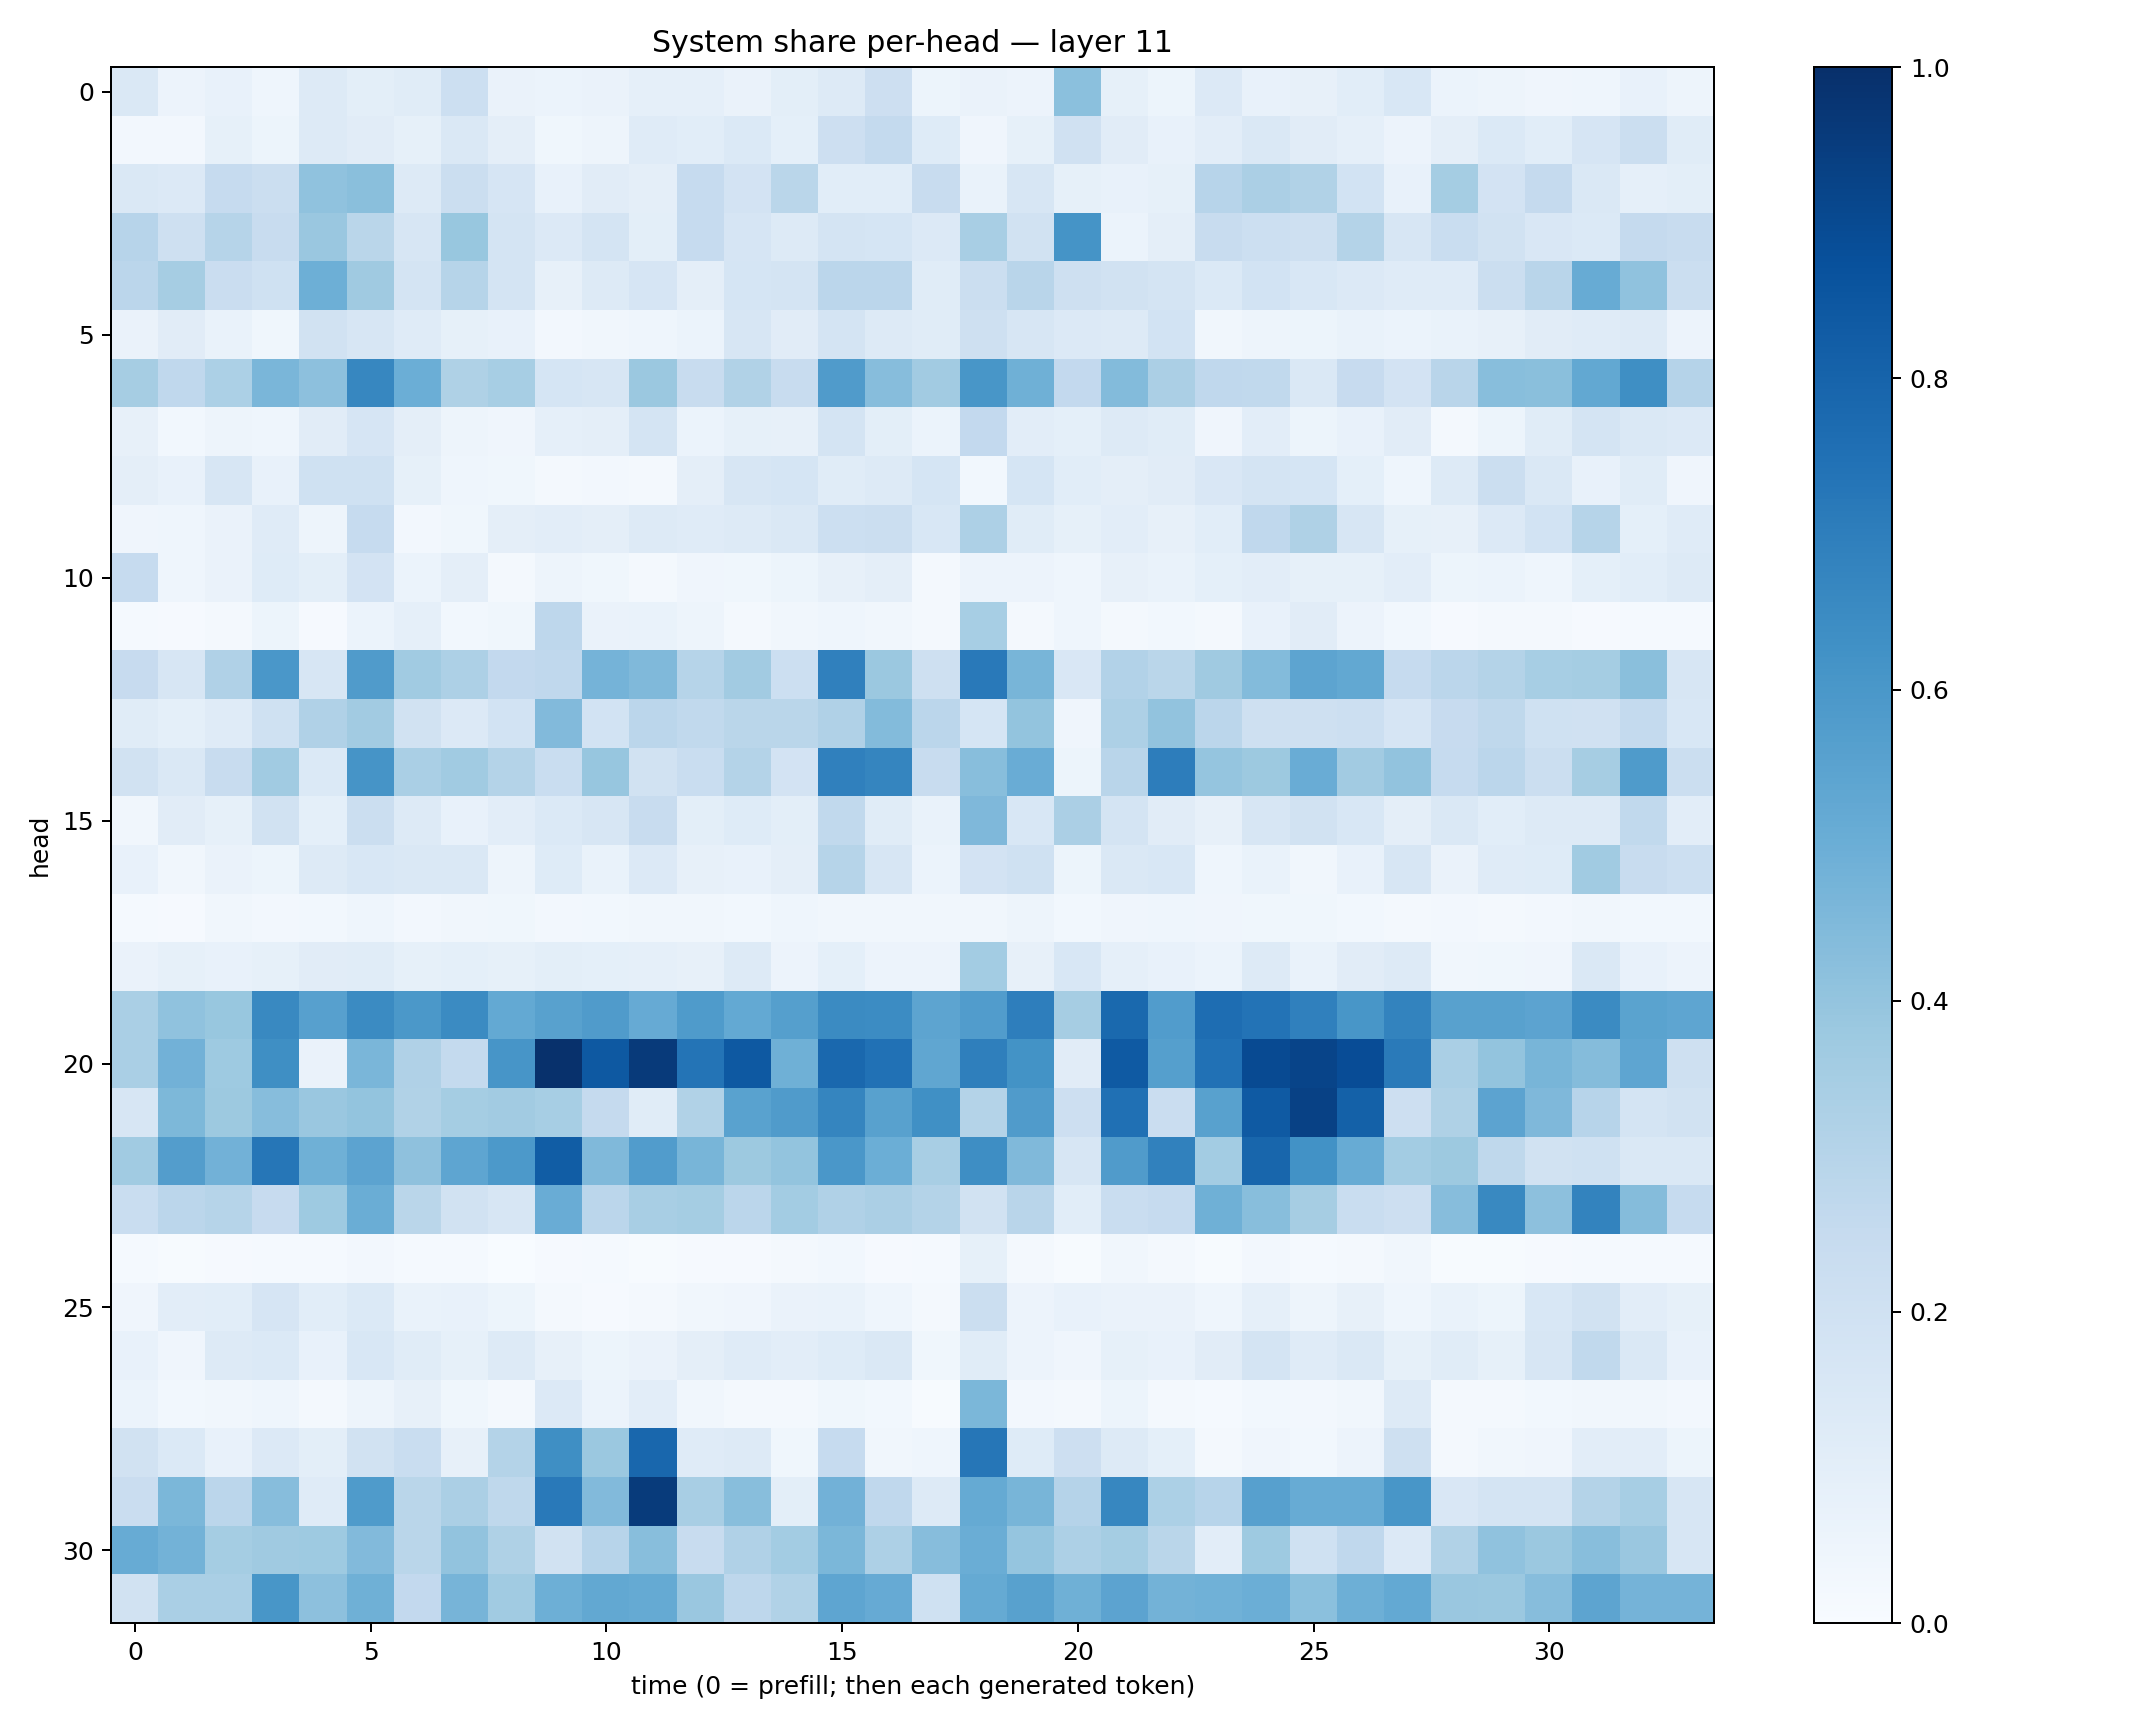

Values plotted in this chart, from the file beside it:
0.14239676, 0.05640073, 0.07569823, 0.04618295, 0.12629865, 0.09841303, 0.114447825, 0.21711531, 0.065743566, 0.05988697, 0.06347076, 0.087153696, 0.08609753, 0.06373765, 0.099581465, 0.12680374, 0.2112357, 0.05203552, 0.062894516, 0.058248136, 0.42137507, 0.082434274, 0.05156783, 0.13302161
0.02607, 0.02621, 0.08374, 0.05187, 0.1279, 0.1109, 0.0825, 0.1417, 0.09455, 0.03703, 0.0499, 0.1186, 0.1092, 0.1374, 0.09254, 0.211, 0.255, 0.1232, 0.04265, 0.08429, 0.1981, 0.1117, 0.07239, 0.1025
0.1432, 0.1356, 0.2499, 0.2228, 0.4096, 0.4239, 0.129, 0.2239, 0.1643, 0.07248, 0.1116, 0.09505, 0.247, 0.1808, 0.2865, 0.1056, 0.1061, 0.2365, 0.06754, 0.1567, 0.08302, 0.07127, 0.0849, 0.2936
0.2965, 0.2069, 0.2997, 0.2347, 0.3855, 0.2857, 0.1572, 0.3893, 0.1727, 0.1345, 0.1776, 0.09884, 0.2468, 0.1676, 0.1293, 0.1759, 0.1681, 0.1354, 0.3409, 0.1885, 0.6141, 0.06204, 0.09653, 0.2374
0.2826, 0.3477, 0.2289, 0.2016, 0.4947, 0.3686, 0.1794, 0.3007, 0.1736, 0.08171, 0.1283, 0.1641, 0.09395, 0.1705, 0.174, 0.2829, 0.2813, 0.1147, 0.2202, 0.2918, 0.2102, 0.1903, 0.172, 0.1387
0.06585, 0.1118, 0.07017, 0.03848, 0.1912, 0.1588, 0.1199, 0.08253, 0.07611, 0.02662, 0.03251, 0.04664, 0.05899, 0.158, 0.1115, 0.1781, 0.126, 0.1135, 0.2038, 0.1606, 0.1351, 0.1261, 0.1847, 0.03311
0.3477, 0.2665, 0.3291, 0.4621, 0.415, 0.6669, 0.4974, 0.3204, 0.3476, 0.1697, 0.159, 0.381, 0.2412, 0.3139, 0.2363, 0.5788, 0.4305, 0.3594, 0.6024, 0.4917, 0.258, 0.4377, 0.3334, 0.2657
0.08149, 0.02854, 0.05025, 0.04626, 0.1103, 0.1665, 0.09683, 0.04904, 0.04138, 0.08907, 0.09556, 0.174, 0.05872, 0.08449, 0.07935, 0.1725, 0.1012, 0.06024, 0.2584, 0.1049, 0.09311, 0.1309, 0.1135, 0.04092
0.09497, 0.07085, 0.1594, 0.07228, 0.1992, 0.202, 0.08548, 0.04632, 0.03541, 0.01992, 0.02364, 0.02017, 0.09559, 0.1605, 0.1686, 0.115, 0.1263, 0.1709, 0.02884, 0.1689, 0.1089, 0.09581, 0.1129, 0.1486
0.04234, 0.04469, 0.06635, 0.1173, 0.04741, 0.2482, 0.02651, 0.03683, 0.09525, 0.1038, 0.09655, 0.1251, 0.1203, 0.1319, 0.147, 0.2185, 0.2223, 0.1558, 0.3245, 0.1162, 0.08284, 0.1019, 0.08136, 0.1086
0.2467, 0.04489, 0.06556, 0.1244, 0.09952, 0.1797, 0.06067, 0.09449, 0.02164, 0.04812, 0.03684, 0.02191, 0.04212, 0.03723, 0.05158, 0.08092, 0.09442, 0.01834, 0.05563, 0.05829, 0.04644, 0.07958, 0.06696, 0.0907
0.01548, 0.009295, 0.02036, 0.0528, 0.01096, 0.05864, 0.08621, 0.02835, 0.0375, 0.2743, 0.06501, 0.06797, 0.04948, 0.01705, 0.03429, 0.04304, 0.03296, 0.01699, 0.3451, 0.01786, 0.04552, 0.01869, 0.02914, 0.02262
0.2447, 0.16, 0.3186, 0.5977, 0.1614, 0.5818, 0.364, 0.3249, 0.2598, 0.2669, 0.4754, 0.4488, 0.2987, 0.3609, 0.2185, 0.6888, 0.3793, 0.2103, 0.7155, 0.4672, 0.1522, 0.3102, 0.2878, 0.3707
0.115, 0.09118, 0.1197, 0.2029, 0.3172, 0.3619, 0.1917, 0.1349, 0.1864, 0.4425, 0.1841, 0.2815, 0.2655, 0.2857, 0.2875, 0.317, 0.4383, 0.2847, 0.1684, 0.4007, 0.04102, 0.3252, 0.4045, 0.2829
0.1922, 0.1478, 0.2379, 0.3663, 0.1377, 0.6096, 0.3379, 0.366, 0.3086, 0.233, 0.3934, 0.1946, 0.2333, 0.3061, 0.1833, 0.6883, 0.6708, 0.2349, 0.4284, 0.5042, 0.05418, 0.2927, 0.7012, 0.3969
0.03507, 0.1116, 0.08506, 0.1901, 0.09183, 0.2262, 0.1327, 0.07753, 0.1034, 0.1379, 0.1597, 0.2381, 0.09909, 0.1217, 0.1008, 0.2645, 0.1151, 0.06821, 0.452, 0.155, 0.3347, 0.1736, 0.1106, 0.08063
0.07162, 0.03179, 0.06354, 0.05379, 0.1312, 0.155, 0.1454, 0.1468, 0.05034, 0.1217, 0.0702, 0.1342, 0.08152, 0.07797, 0.09647, 0.2996, 0.1612, 0.06195, 0.1832, 0.1999, 0.05394, 0.1466, 0.1555, 0.04329
0.01344, 0.008379, 0.03131, 0.02586, 0.03098, 0.0464, 0.02474, 0.0315, 0.0353, 0.02675, 0.0303, 0.03274, 0.03293, 0.0287, 0.04367, 0.03199, 0.03127, 0.03418, 0.03256, 0.05034, 0.02882, 0.03924, 0.04373, 0.04109
0.06551, 0.08473, 0.07373, 0.083, 0.1114, 0.1149, 0.08421, 0.09068, 0.0832, 0.09895, 0.09173, 0.08662, 0.08032, 0.1272, 0.05629, 0.09003, 0.05766, 0.05545, 0.3588, 0.07824, 0.1548, 0.0876, 0.07664, 0.05987
0.3363, 0.4099, 0.3873, 0.6586, 0.5594, 0.6497, 0.5972, 0.6509, 0.5205, 0.5571, 0.581, 0.5119, 0.5831, 0.5233, 0.5652, 0.6513, 0.6465, 0.5419, 0.5757, 0.6958, 0.3503, 0.7789, 0.578, 0.7642
0.3375, 0.4833, 0.3729, 0.633, 0.06332, 0.4617, 0.3178, 0.257, 0.6085, 0.9942, 0.8399, 0.9573, 0.7353, 0.8418, 0.4884, 0.7852, 0.7469, 0.5325, 0.6933, 0.6172, 0.1121, 0.8362, 0.5664, 0.7474
0.1569, 0.4553, 0.3782, 0.4319, 0.3833, 0.4003, 0.315, 0.3531, 0.361, 0.346, 0.2537, 0.1144, 0.3143, 0.5529, 0.5816, 0.6686, 0.5579, 0.6298, 0.3068, 0.58, 0.2123, 0.7522, 0.23, 0.5561
0.365, 0.5724, 0.4809, 0.7282, 0.4891, 0.5462, 0.411, 0.5365, 0.5927, 0.8246, 0.4467, 0.5762, 0.4663, 0.3784, 0.4014, 0.598, 0.4987, 0.3414, 0.6393, 0.4462, 0.1635, 0.5789, 0.6854, 0.3584
0.2309, 0.2819, 0.2999, 0.243, 0.3726, 0.5021, 0.2856, 0.1922, 0.1624, 0.5061, 0.2822, 0.3402, 0.355, 0.2828, 0.3558, 0.3189, 0.3357, 0.3059, 0.1887, 0.2893, 0.1067, 0.2339, 0.2471, 0.4888
0.01559, 0.004385, 0.008084, 0.01286, 0.01476, 0.02538, 0.01509, 0.01308, 0.003247, 0.008238, 0.01272, 0.006694, 0.007847, 0.008164, 0.01983, 0.02824, 0.00953, 0.0138, 0.08508, 0.01764, 0.007096, 0.03353, 0.01595, 0.006679
0.03934, 0.1047, 0.1075, 0.1654, 0.1057, 0.1397, 0.06931, 0.07364, 0.0528, 0.01755, 0.01138, 0.01588, 0.03327, 0.04212, 0.06351, 0.06767, 0.0432, 0.01988, 0.2188, 0.05805, 0.07122, 0.06283, 0.06299, 0.04631
0.07089, 0.04168, 0.1274, 0.1373, 0.07084, 0.1529, 0.1153, 0.08457, 0.1279, 0.08082, 0.05292, 0.06306, 0.09547, 0.1172, 0.1054, 0.123, 0.1462, 0.0377, 0.1164, 0.05477, 0.04073, 0.08225, 0.07288, 0.1125
0.05951, 0.02782, 0.03425, 0.04439, 0.01759, 0.04737, 0.07928, 0.03671, 0.02002, 0.1335, 0.05896, 0.1035, 0.03384, 0.02188, 0.01797, 0.03794, 0.02802, 0.007795, 0.4601, 0.0248, 0.01605, 0.05196, 0.01819, 0.01216
0.1924, 0.1382, 0.07585, 0.1365, 0.1004, 0.1901, 0.2316, 0.08117, 0.3072, 0.6339, 0.3827, 0.7886, 0.12, 0.1299, 0.03862, 0.2485, 0.03353, 0.04596, 0.7292, 0.1248, 0.2141, 0.1305, 0.09244, 0.02066
0.227, 0.4602, 0.2846, 0.4298, 0.1208, 0.5847, 0.2883, 0.3342, 0.2701, 0.7177, 0.4452, 0.9537, 0.3437, 0.4279, 0.09847, 0.4813, 0.2661, 0.1323, 0.5166, 0.4684, 0.3017, 0.6669, 0.329, 0.294
0.5099, 0.477, 0.3527, 0.3695, 0.373, 0.4428, 0.2866, 0.4035, 0.3222, 0.1941, 0.2947, 0.4259, 0.2385, 0.3178, 0.3567, 0.4593, 0.3262, 0.4303, 0.5007, 0.3952, 0.3261, 0.3524, 0.288, 0.1047
0.1909, 0.336, 0.3387, 0.6028, 0.4151, 0.4907, 0.2609, 0.4691, 0.3645, 0.4934, 0.5269, 0.5158, 0.3843, 0.2742, 0.3134, 0.5369, 0.5142, 0.1997, 0.5185, 0.5555, 0.4913, 0.5443, 0.4777, 0.4856
